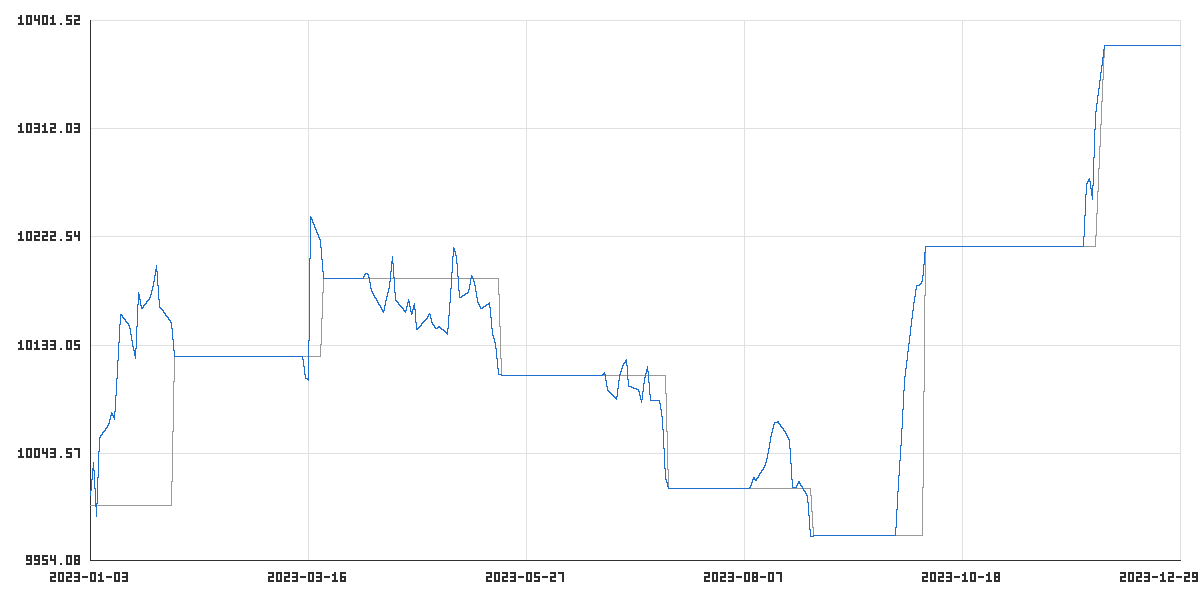

The table this chart was drawn from, first rows:
time_utc, balance, equity
2023-01-03T22:00:00Z, 10000, 10009
2023-01-04T22:00:00Z, 10000, 10036
2023-01-05T22:00:00Z, 10000, 9991
2023-01-06T22:00:00Z, 10000, 10057
2023-01-09T22:00:00Z, 10000, 10067
2023-01-10T22:00:00Z, 10000, 10077
2023-01-11T22:00:00Z, 10000, 10072
2023-01-12T22:00:00Z, 10000, 10113
2023-01-13T22:00:00Z, 10000, 10159
2023-01-16T20:00:00Z, 10000, 10149
2023-01-17T22:00:00Z, 10000, 10133
2023-01-18T22:00:00Z, 10000, 10122
2023-01-19T22:00:00Z, 10000, 10177
2023-01-20T22:00:00Z, 10000, 10163
2023-01-23T22:00:00Z, 10000, 10173
2023-01-24T22:00:00Z, 10000, 10184
2023-01-25T22:00:00Z, 10000, 10199
2023-01-26T22:00:00Z, 10000, 10165
2023-01-27T22:00:00Z, 10000, 10162
2023-01-30T22:00:00Z, 10000, 10151
2023-01-31T22:00:00Z, 10123, 10123
2023-02-01T22:00:00Z, 10123, 10123
2023-02-02T22:00:00Z, 10123, 10123
2023-02-03T22:00:00Z, 10123, 10123
2023-02-06T22:00:00Z, 10123, 10123
2023-02-07T22:00:00Z, 10123, 10123
2023-02-08T22:00:00Z, 10123, 10123
2023-02-09T22:00:00Z, 10123, 10123
2023-02-10T22:00:00Z, 10123, 10123
2023-02-13T22:00:00Z, 10123, 10123
2023-02-14T22:00:00Z, 10123, 10123
2023-02-15T22:00:00Z, 10123, 10123
2023-02-16T22:00:00Z, 10123, 10123
2023-02-17T22:00:00Z, 10123, 10123
2023-02-20T20:00:00Z, 10123, 10123
2023-02-21T22:00:00Z, 10123, 10123
2023-02-22T22:00:00Z, 10123, 10123
2023-02-23T22:00:00Z, 10123, 10123
2023-02-24T22:00:00Z, 10123, 10123
2023-02-27T22:00:00Z, 10123, 10123
2023-02-28T22:00:00Z, 10123, 10123
2023-03-01T22:00:00Z, 10123, 10123
2023-03-02T22:00:00Z, 10123, 10123
2023-03-03T22:00:00Z, 10123, 10123
2023-03-06T22:00:00Z, 10123, 10123
2023-03-07T22:00:00Z, 10123, 10123
2023-03-08T22:00:00Z, 10123, 10123
2023-03-09T22:00:00Z, 10123, 10123
2023-03-10T22:00:00Z, 10123, 10123
2023-03-13T23:00:00Z, 10123, 10123
2023-03-14T23:00:00Z, 10123, 10123
2023-03-15T23:00:00Z, 10123, 10105
2023-03-16T23:00:00Z, 10123, 10104
2023-03-17T21:00:00Z, 10123, 10239
2023-03-20T23:00:00Z, 10123, 10218
2023-03-21T23:00:00Z, 10188, 10188
2023-03-22T23:00:00Z, 10188, 10188
2023-03-23T23:00:00Z, 10188, 10188
2023-03-24T21:00:00Z, 10188, 10188
2023-03-27T23:00:00Z, 10188, 10188
... 197 more rows
